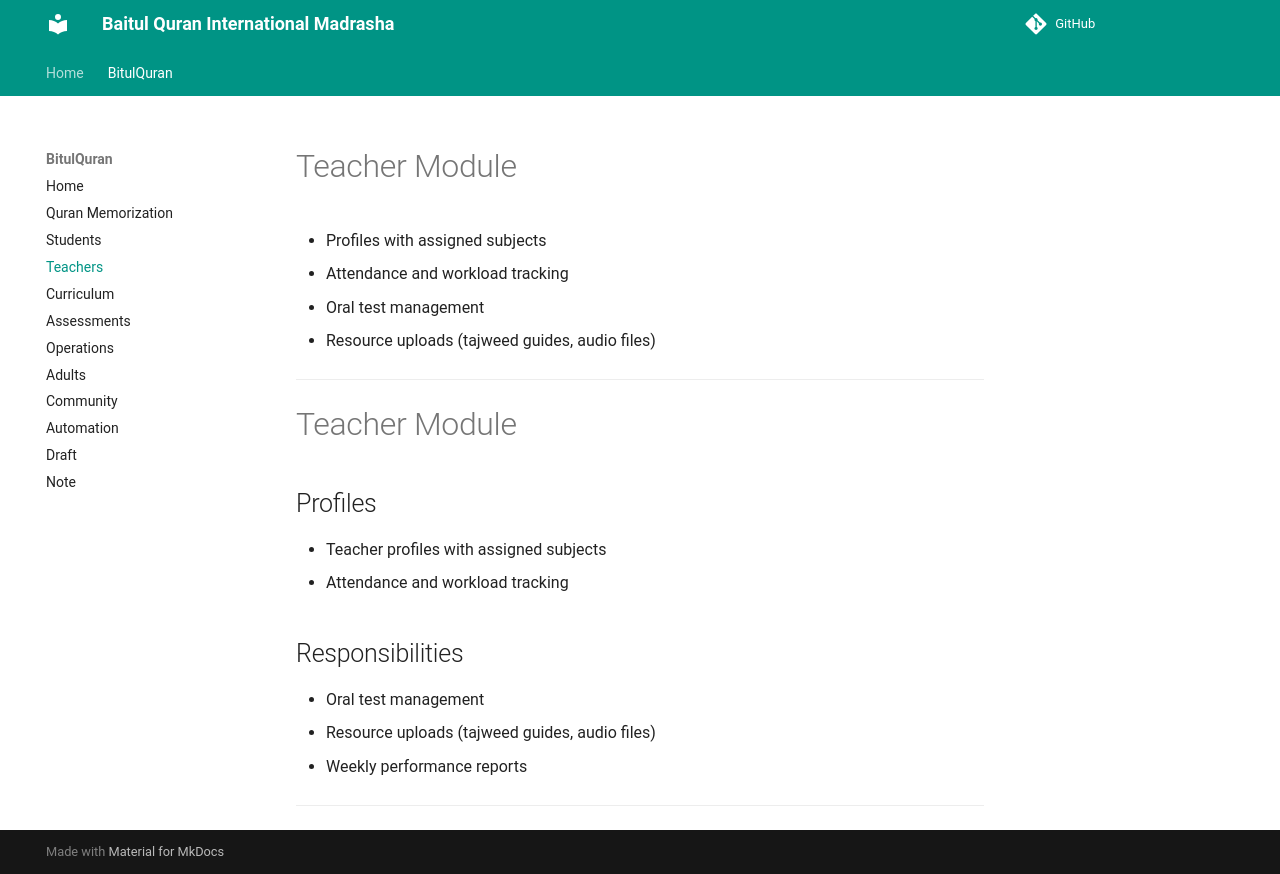

repository: MJ-Ahmad/abn · page: BitulQuran/teachers/index.html · generator: mkdocs

# Teacher Module

- Profiles with assigned subjects
- Attendance and workload tracking
- Oral test management
- Resource uploads (tajweed guides, audio files)

---

# Teacher Module

## Profiles
- Teacher profiles with assigned subjects
- Attendance and workload tracking

## Responsibilities
- Oral test management
- Resource uploads (tajweed guides, audio files)
- Weekly performance reports

---
